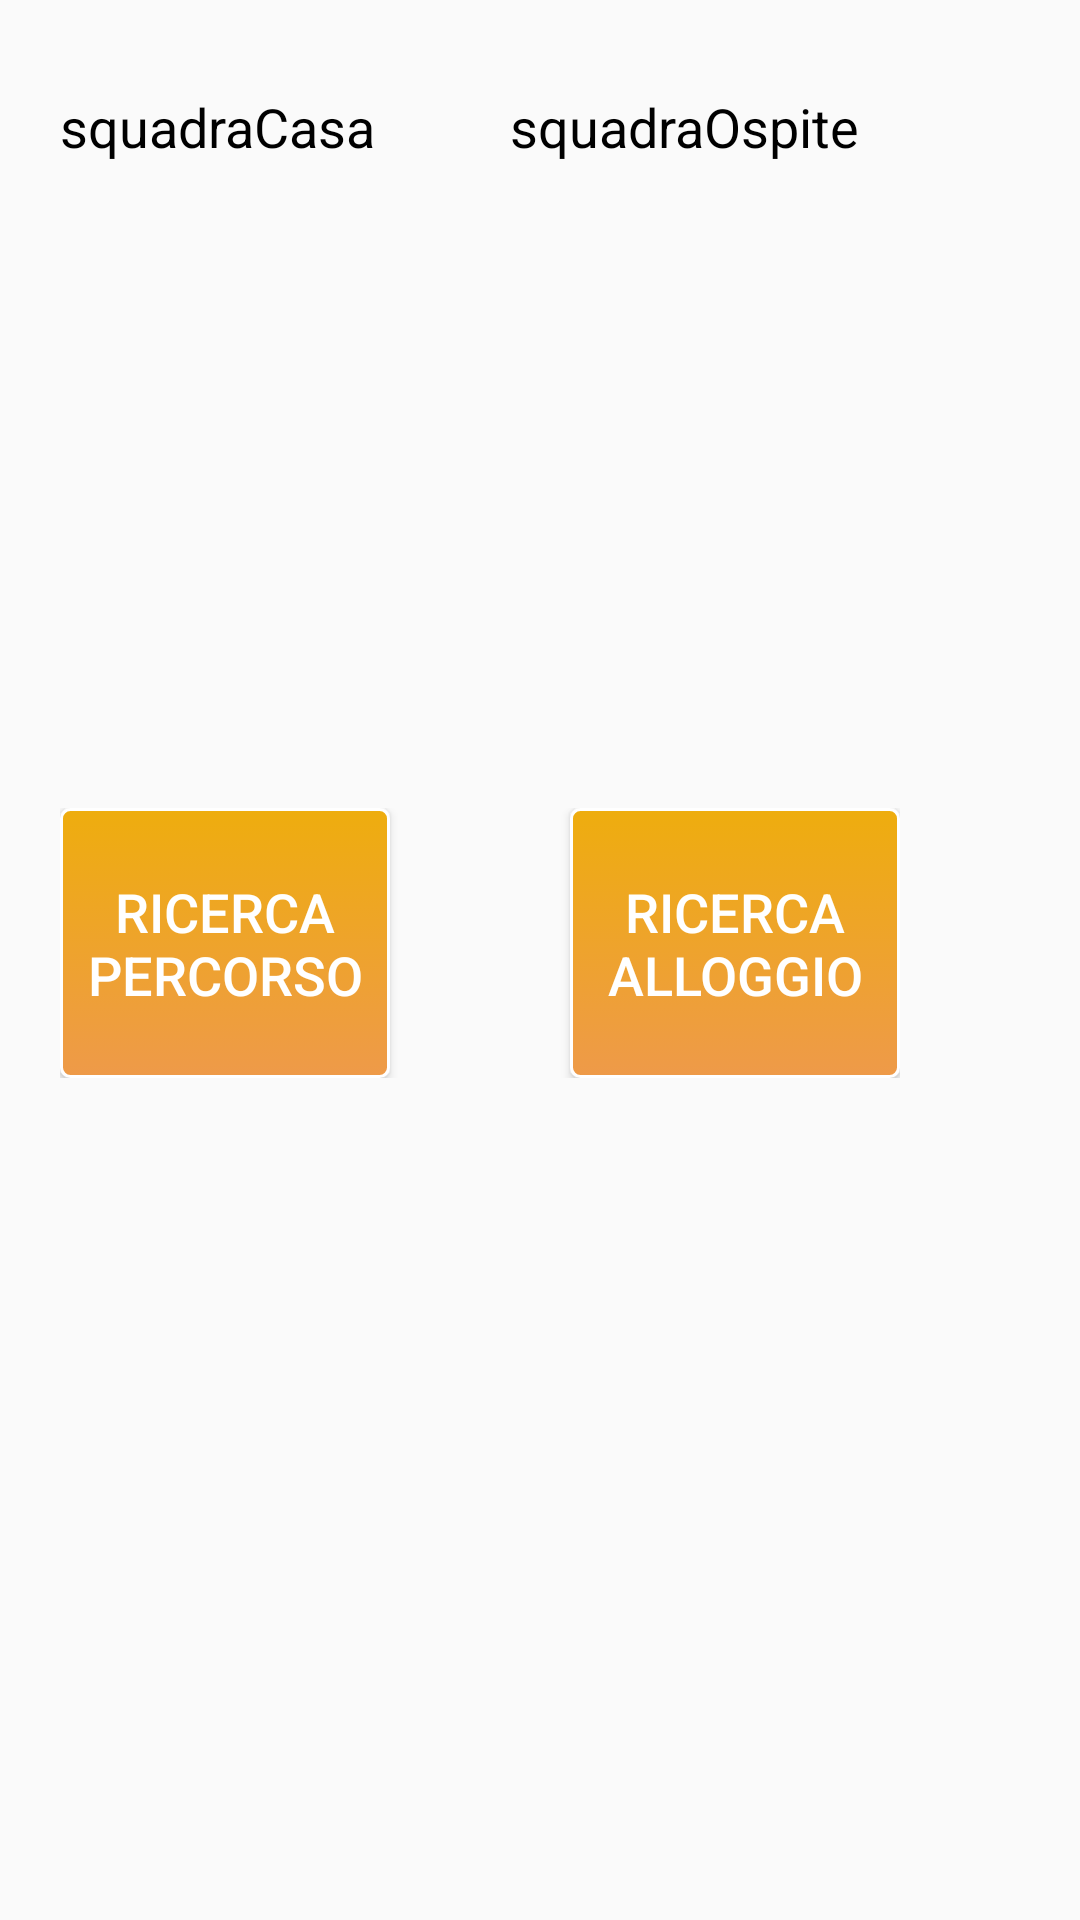

This screen was rendered from an Android layout file. Write that file and the resources it references.
<!-- AndroidManifest.xml: application theme FollowTeamTheme -->
<!-- res/layout/dettaglipartita.xml -->
<?xml version="1.0" encoding="utf-8"?>

 <ScrollView xmlns:android="http://schemas.android.com/apk/res/android"
        android:id="@+id/scrollView1"
        android:layout_width="fill_parent"
        android:layout_height="fill_parent">

	<LinearLayout 
	    android:id="@+id/linearLayoutDettagliPartita"
	    android:layout_width="wrap_content"
	    android:layout_height="wrap_content"
	    android:orientation="vertical"
	    android:layout_marginLeft="20dp" >
	
	<LinearLayout
	    android:id="@+id/linearLabelSquadre"
	    android:layout_width="fill_parent"
	    android:layout_height="wrap_content"
	    android:layout_marginTop="30dp"
	    android:layout_marginBottom="35dp"
	    android:gravity="center" >
	
	        <TextView
	            android:id="@+id/squadraCasa"
	            android:layout_width="130dp"
	            android:layout_height="40dp"
	            android:text="squadraCasa"
	            android:layout_marginRight="20dp" 
	            android:layout_gravity="center"/>
	
	        <TextView
	            android:id="@+id/squadraOspite"
	             android:layout_width="130dp"
	            android:layout_height="40dp"
	            android:text="squadraOspite" />
	    </LinearLayout>
	    
	
	    <LinearLayout
	        android:id="@+id/linearLabelLoghi"
	        android:layout_width="fill_parent"
	        android:layout_height="wrap_content"
	        android:orientation="horizontal"
	        android:gravity="center" 
	        android:layout_marginBottom="35dp">
	
	        <ImageView
	            android:id="@+id/imageSquadraCasa"
	            android:src="@drawable/ic_launcher"
	            android:layout_width="70dp"
	            android:layout_height="70dp"
	            android:layout_marginRight="20dp"
	             />
	
	        <ImageView
	            android:id="@+id/imageSquadraOspite"
	            android:layout_width="70dp"
	            android:layout_height="70dp"
	            android:src="@drawable/ic_launcher" />
	    </LinearLayout>
	
	    <LinearLayout
	        android:id="@+id/linearLayoutDescrizione"
	        android:layout_width="fill_parent"
	        android:layout_height="wrap_content"
	        android:orientation="horizontal"
	        android:layout_marginBottom="35dp"
	        android:gravity="center" >
	
	        <TextView
	            android:id="@+id/viewDescrizione"
	            android:layout_width="fill_parent"
	            android:layout_height="wrap_content"
	            android:layout_gravity="center" />
	
	    </LinearLayout>
	
	    <LinearLayout
	        android:id="@+id/llButtonDettagliPartita"
	        android:layout_width="fill_parent"
	        android:layout_height="wrap_content"
	        android:orientation="horizontal">
	
	        <Button
	            android:id="@+id/buttonPercorso"
	            style="@style/button"
	            android:layout_width="110dp"
	            android:layout_height="90dp"
	            android:layout_marginRight="60dp"
	            android:text="@string/buttonPercorsoLabel" />
	
	        <Button
	            android:id="@+id/buttonAlloggio"
	            style="@style/button"
				android:layout_width="110dp"
	            android:layout_height="90dp"
	            android:text="@string/buttonAlloggioLabel" />
	    </LinearLayout>
	
	</LinearLayout>
</ScrollView>
<!-- resources referenced by this layout -->
<resources>
  <string name="buttonAlloggioLabel">Ricerca alloggio</string>
  <string name="buttonPercorsoLabel">Ricerca percorso</string>
  <style name="button">
          <item name="android:background">@drawable/mybutton</item>
  		<item name="android:layout_width">wrap_content</item>
          <item name="android:layout_height">wrap_content</item>
          <item name="android:paddingLeft">9sp</item>
          <item name="android:paddingRight">9sp</item>
         	<item name="android:textColor">#FFFFFF</item>
          <item name="android:textSize">18sp</item>
  		<item name="android:height">70sp</item>
  		<item name="android:width">100sp</item>
      </style>
  <style name="FollowTeamTheme" parent="@style/Theme.AppCompat.Light">
          <item name="android:actionBarStyle">@style/MyActionBar</item>
          <item name="android:textColor">#000000</item>
          <item name="android:textSize">18sp</item>
      </style>
  <!-- drawable mybutton (drawable-hdpi) -->
  <?xml version="1.0" encoding="utf-8"?>
  
  <selector xmlns:android="http://schemas.android.com/apk/res/android" >
   <item android:state_pressed="true" >
       <shape android:shape="rectangle"  >
           <corners android:radius="3dip" />
           <stroke android:width="1dip" android:color="#FFFFFF" />
           <gradient android:angle="-90" android:startColor="#8EE5EE" android:endColor="#7AC5CD"  />            
       </shape>
   </item>
  <item android:state_focused="true">
       <shape android:shape="rectangle"  >
           <corners android:radius="3dip" />
           <stroke android:width="1dip" android:color="#5e7974" />
           <solid android:color="#58857e"/>       
       </shape>
   </item>  
  <item >
      <shape android:shape="rectangle"  >
           <corners android:radius="3dip" />
           <stroke android:width="1dip" android:color="#FFFFFF" />
           <gradient android:angle="-90" android:startColor="#EEAD0E" android:endColor="#EE9A49" />            
       </shape>
   </item>
  </selector>
  <style name="MyActionBar" parent="@android:style/Widget.Holo.ActionBar">
          <item name="android:background">#7AC5CD</item>
          <item name="android:color">#FFFFFF</item>
      </style>
</resources>
